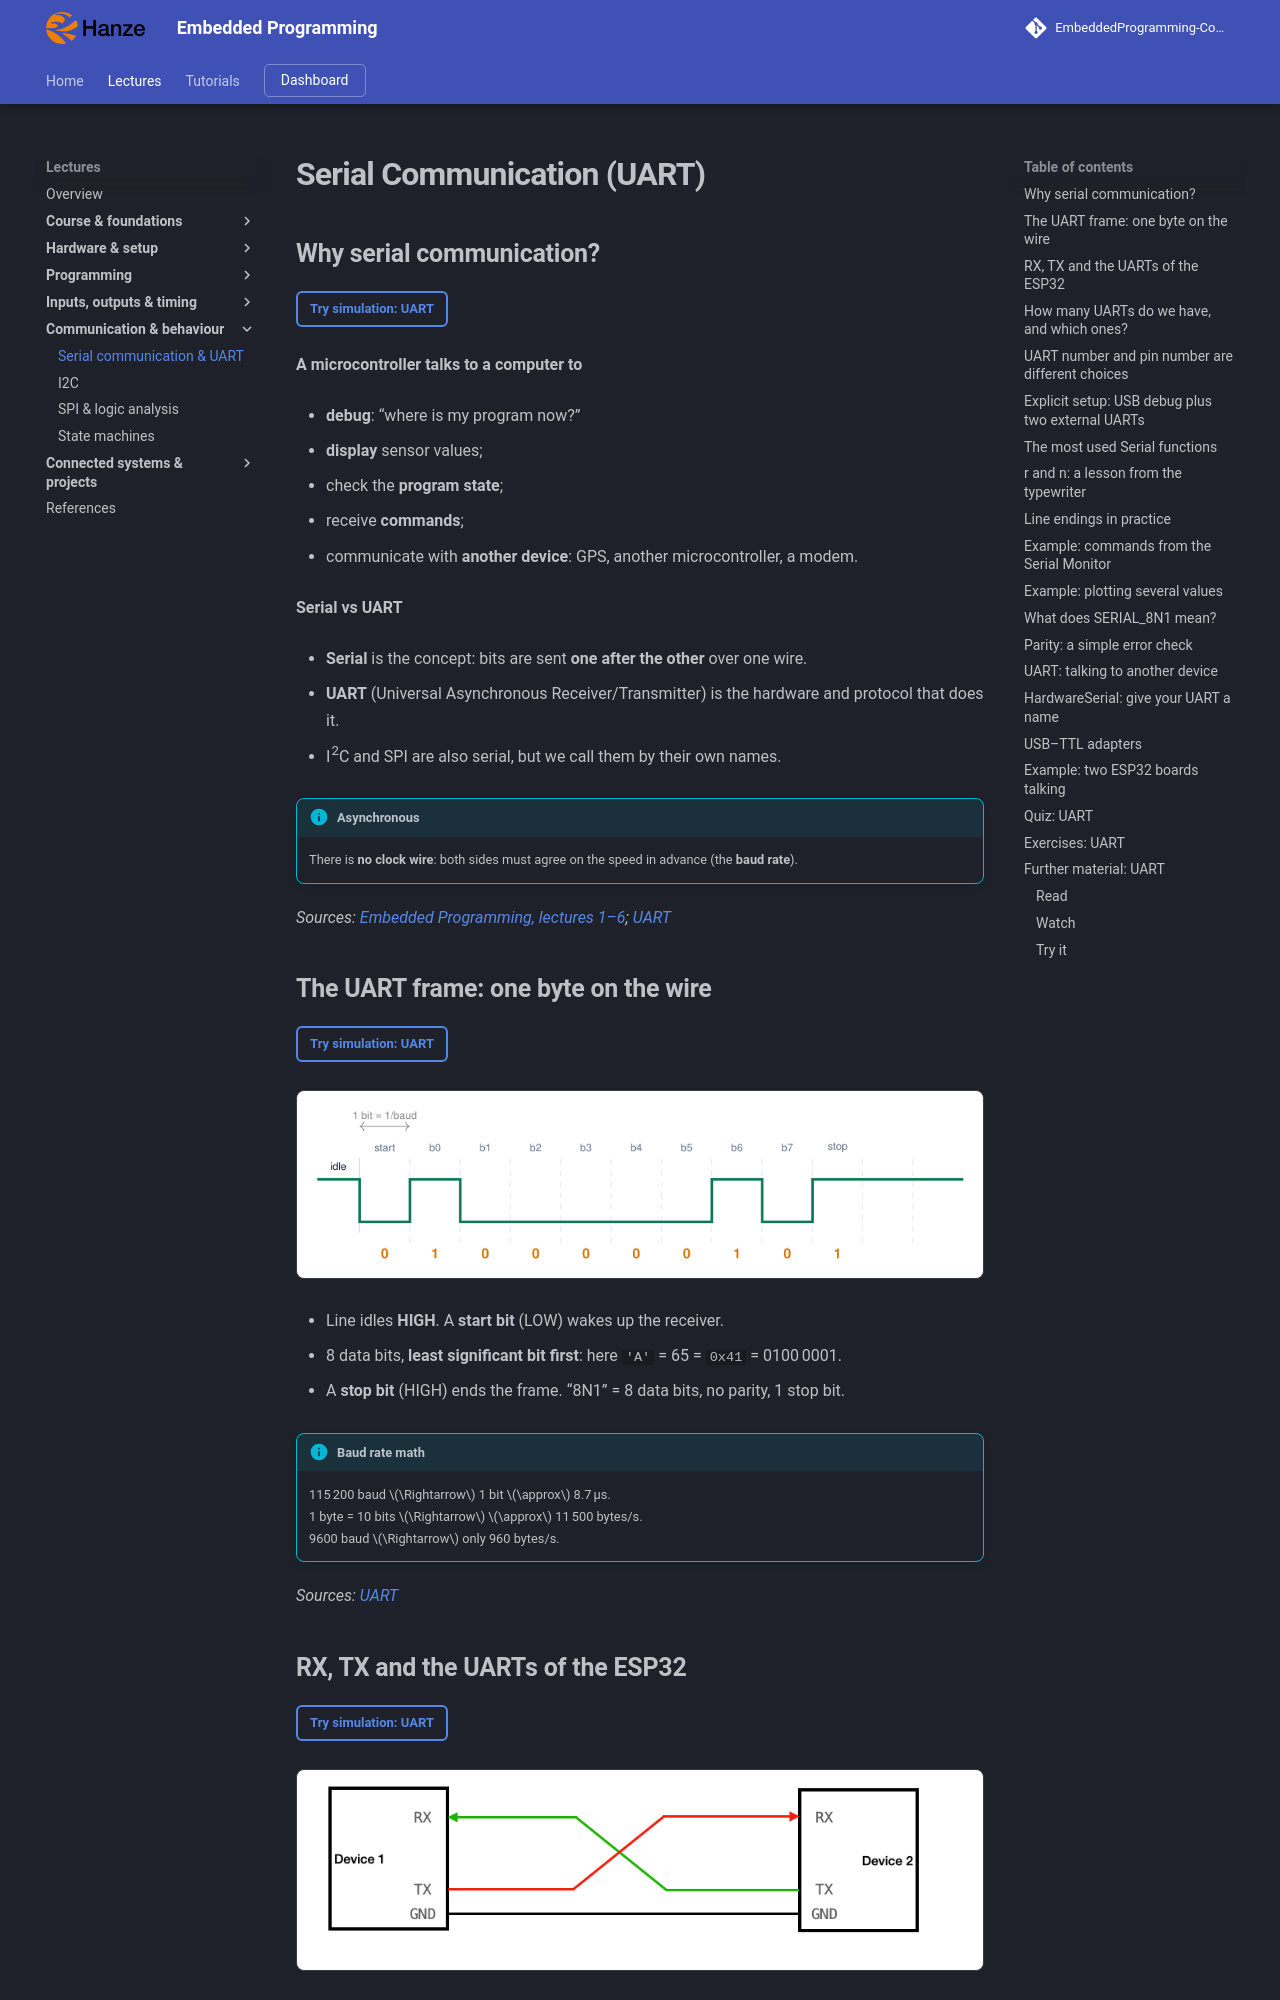

repository: costawess/EmbeddedProgramming-Course · page: lectures/serial-uart/index.html · generator: mkdocs

---
title: "Serial Communication (UART)"
---

# Serial Communication (UART)

## Why serial communication?

[Try simulation: UART](https://costawess.github.io/Programming-Dashboard/web/simulations/course_topics_lab.html?topic=uart){ .md-button .lecture-simulation }

**A microcontroller talks to a computer to**

- **debug**: “where is my program now?”

- **display** sensor values;

- check the **program state**;

- receive **commands**;

- communicate with **another device**: GPS, another microcontroller, a modem.

**Serial vs UART**

- **Serial** is the concept: bits are sent **one after the other** over one wire.

- **UART** (Universal Asynchronous Receiver/Transmitter) is the hardware and protocol that does it.

- I<sup>2</sup>C and SPI are also serial, but we call them by their own names.

!!! info "Asynchronous"
    
    There is **no clock wire**: both sides must agree on the speed in advance (the **baud rate**).


*Sources: [Embedded Programming, lectures 1–6](references.md#ep-lectures); [UART](references.md#adams-uart)*

## The UART frame: one byte on the wire

[Try simulation: UART](https://costawess.github.io/Programming-Dashboard/web/simulations/course_topics_lab.html?topic=uart){ .md-button .lecture-simulation }

![The UART frame: one byte on the wire](assets/diagrams/serial-uart-055.png){ .lecture-figure loading=lazy }

- Line idles **HIGH**. A **start bit** (LOW) wakes up the receiver.

- 8 data bits, **least significant bit first**: here `'A'` = 65 = `0x41` = 0100 0001.

- A **stop bit** (HIGH) ends the frame. “8N1” = 8 data bits, no parity, 1 stop bit.

!!! info "Baud rate math"
    
    115 200 baud $\Rightarrow$ 1 bit $\approx$ 8.7 μs.  
    1 byte = 10 bits $\Rightarrow$ $\approx$ 11 500 bytes/s.  
    9600 baud $\Rightarrow$ only 960 bytes/s.


*Sources: [UART](references.md#adams-uart)*
